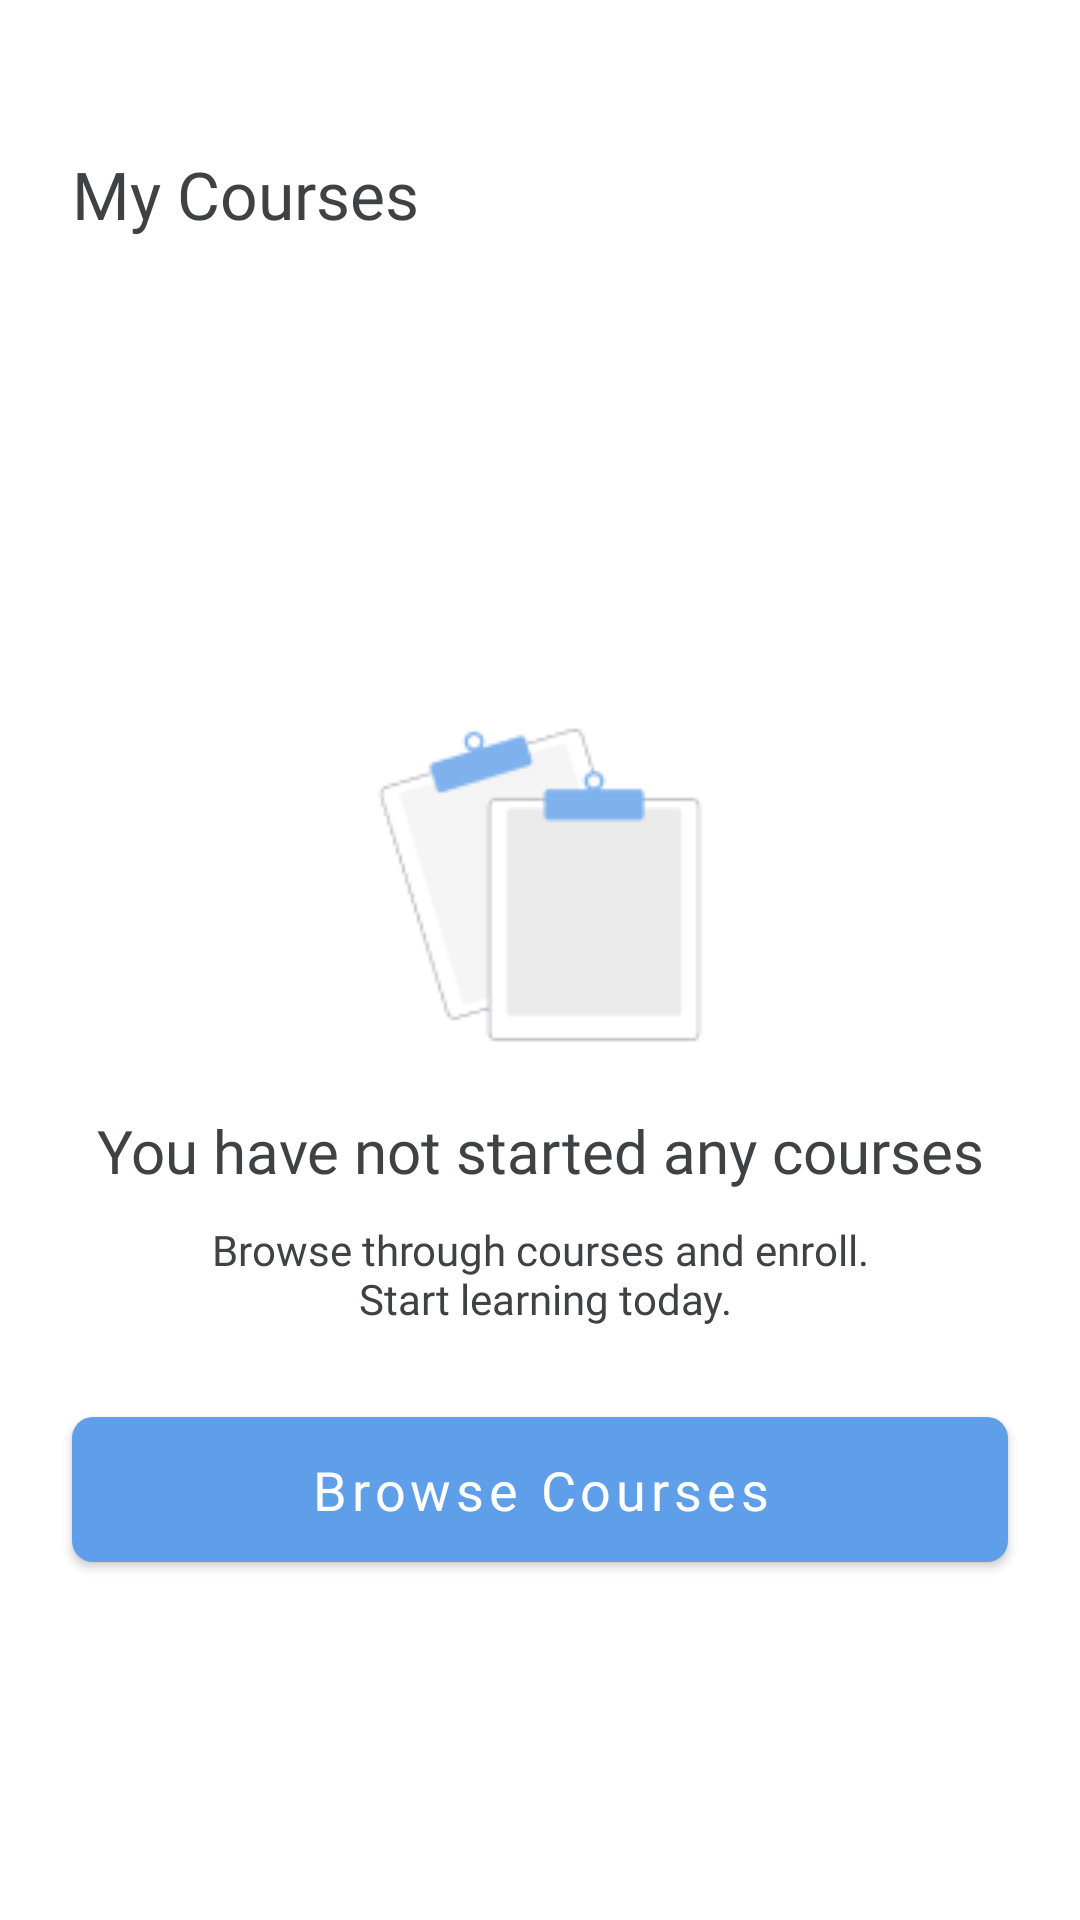

Write the Android layout XML for this screen, with the resource values it uses.
<!-- AndroidManifest.xml: application theme Theme.EasyEdu -->
<!-- res/layout/fragment_home.xml -->
<?xml version="1.0" encoding="utf-8"?>
<FrameLayout xmlns:android="http://schemas.android.com/apk/res/android"
    xmlns:tools="http://schemas.android.com/tools"
    android:layout_width="match_parent"
    android:layout_height="match_parent"
    xmlns:app="http://schemas.android.com/apk/res-auto"
    tools:context=".fragments.HomeFragment">


    <androidx.constraintlayout.widget.ConstraintLayout
        android:layout_width="match_parent"
        android:layout_height="match_parent">


        <androidx.constraintlayout.widget.ConstraintLayout
            android:visibility="visible"
            android:id="@+id/home_constraint_layout"
            android:layout_width="match_parent"
            android:layout_height="match_parent"
            app:layout_constraintStart_toStartOf="parent"
            app:layout_constraintTop_toTopOf="parent">


            <TextView
                android:id="@+id/my_courses_text_view"
                android:layout_width="wrap_content"
                android:layout_height="wrap_content"
                android:text="@string/my_courses"
                android:fontFamily="@font/notosans_bold"
                android:textSize="22sp"
                android:textColor="@color/edu_black"
                android:layout_marginTop="50dp"
                android:layout_marginStart="24dp"
                app:layout_constraintTop_toTopOf="parent"
                app:layout_constraintStart_toStartOf="parent"/>


            <androidx.constraintlayout.widget.ConstraintLayout
                android:visibility="visible"
                android:layout_width="match_parent"
                android:layout_height="match_parent">



                <ImageView
                    android:id="@+id/no_courses_image_view"
                    android:layout_width="wrap_content"
                    android:layout_height="wrap_content"
                    android:src="@drawable/empty_notes_bg"
                    android:layout_marginTop="230dp"
                    android:alpha="0.8"
                    android:contentDescription="@string/no_courses_yet_background_image"
                    app:layout_constraintStart_toStartOf="parent"
                    app:layout_constraintEnd_toEndOf="parent"
                    app:layout_constraintTop_toTopOf="parent"/>


                <TextView
                    android:id="@+id/no_courses_text_view1"
                    android:layout_width="match_parent"
                    android:layout_height="wrap_content"
                    android:text="@string/you_have_not_started_any_courses"
                    android:fontFamily="@font/notosans_medium"
                    android:textSize="20sp"
                    android:textColor="@color/edu_black"
                    android:gravity="center"
                    android:layout_marginTop="10dp"
                    app:layout_constraintTop_toBottomOf="@+id/no_courses_image_view"
                    app:layout_constraintStart_toStartOf="parent"/>


                <TextView
                    android:id="@+id/no_courses_text_view2"
                    android:layout_width="match_parent"
                    android:layout_height="wrap_content"
                    android:text="@string/browse_through_courses_and_enroll_start_learning_today"
                    android:fontFamily="@font/notosans_medium"
                    android:textSize="14sp"
                    android:textColor="@color/edu_black"
                    android:gravity="center"
                    android:layout_marginTop="10dp"
                    app:layout_constraintTop_toBottomOf="@+id/no_courses_text_view1"
                    app:layout_constraintStart_toStartOf="parent"/>

                <com.google.android.material.button.MaterialButton
                    android:id="@+id/browse_courses_button"
                    android:layout_width="match_parent"
                    android:layout_height="wrap_content"
                    android:layout_marginHorizontal="24dp"
                    android:paddingVertical="12dp"
                    android:layout_marginTop="24dp"
                    app:cornerRadius="7dp"
                    android:text="@string/browse_courses"
                    android:textAllCaps="false"
                    android:textSize="18sp"
                    android:fontFamily="@font/notosans_regular"
                    app:layout_constraintStart_toStartOf="parent"
                    app:layout_constraintEnd_toEndOf="parent"
                    app:layout_constraintTop_toBottomOf="@+id/no_courses_text_view2"/>


            </androidx.constraintlayout.widget.ConstraintLayout>

        </androidx.constraintlayout.widget.ConstraintLayout>


        <TextView
            android:visibility="invisible"
            android:id="@+id/browse_text_view"
            android:layout_width="wrap_content"
            android:layout_height="wrap_content"
            android:text="My Courses"
            android:fontFamily="@font/notosans_bold"
            android:textSize="22sp"
            android:textColor="@color/edu_black"
            android:layout_marginTop="20dp"
            android:layout_marginStart="24dp"
            app:layout_constraintTop_toTopOf="parent"
            app:layout_constraintStart_toStartOf="parent"/>


        <androidx.recyclerview.widget.RecyclerView
            android:visibility="invisible"
            android:id="@+id/courses_recycler_view"
            android:layout_width="match_parent"
            android:layout_height="wrap_content"
            android:layout_marginTop="10dp"
            tools:listitem="@layout/item_courses_enrolled_recycler"
            tools:itemCount="2"
            app:layout_constraintStart_toStartOf="parent"
            app:layout_constraintTop_toBottomOf="@+id/browse_text_view"
            app:layout_constraintBottom_toBottomOf="parent"
            app:layout_constraintEnd_toEndOf="parent"/>

    </androidx.constraintlayout.widget.ConstraintLayout>


</FrameLayout>
<!-- resources referenced by this layout -->
<resources>
  <color name="edu_black">#3F4244</color>
  <!-- drawable empty_notes_bg: png bitmap (drawable, 3447 bytes) -->
  <string name="browse_courses">Browse Courses</string>
  <string name="browse_through_courses_and_enroll_start_learning_today">Browse through courses and enroll.\n Start learning today.</string>
  <string name="my_courses">My Courses</string>
  <string name="no_courses_yet_background_image">No courses yet background image</string>
  <string name="you_have_not_started_any_courses">You have not started any courses</string>
  <style name="Theme.EasyEdu" parent="Theme.MaterialComponents.DayNight.DarkActionBar">
          
          <item name="colorPrimary">@color/light_blue</item>
          <item name="colorPrimaryVariant">@color/blue</item>
          <item name="colorOnPrimary">@color/white</item>
          
          <item name="colorSecondary">@color/teal_200</item>
          <item name="colorSecondaryVariant">@color/teal_700</item>
          <item name="colorOnSecondary">@color/black</item>
          
          <item name="android:statusBarColor" tools:targetApi="l">?attr/colorPrimaryVariant</item>
          
      </style>
  <color name="light_blue">#5F9EE9</color>
  <color name="blue">#3588EA</color>
  <color name="white">#FFFFFFFF</color>
  <color name="teal_200">#FF03DAC5</color>
  <color name="teal_700">#FF018786</color>
  <color name="black">#FF000000</color>
</resources>
